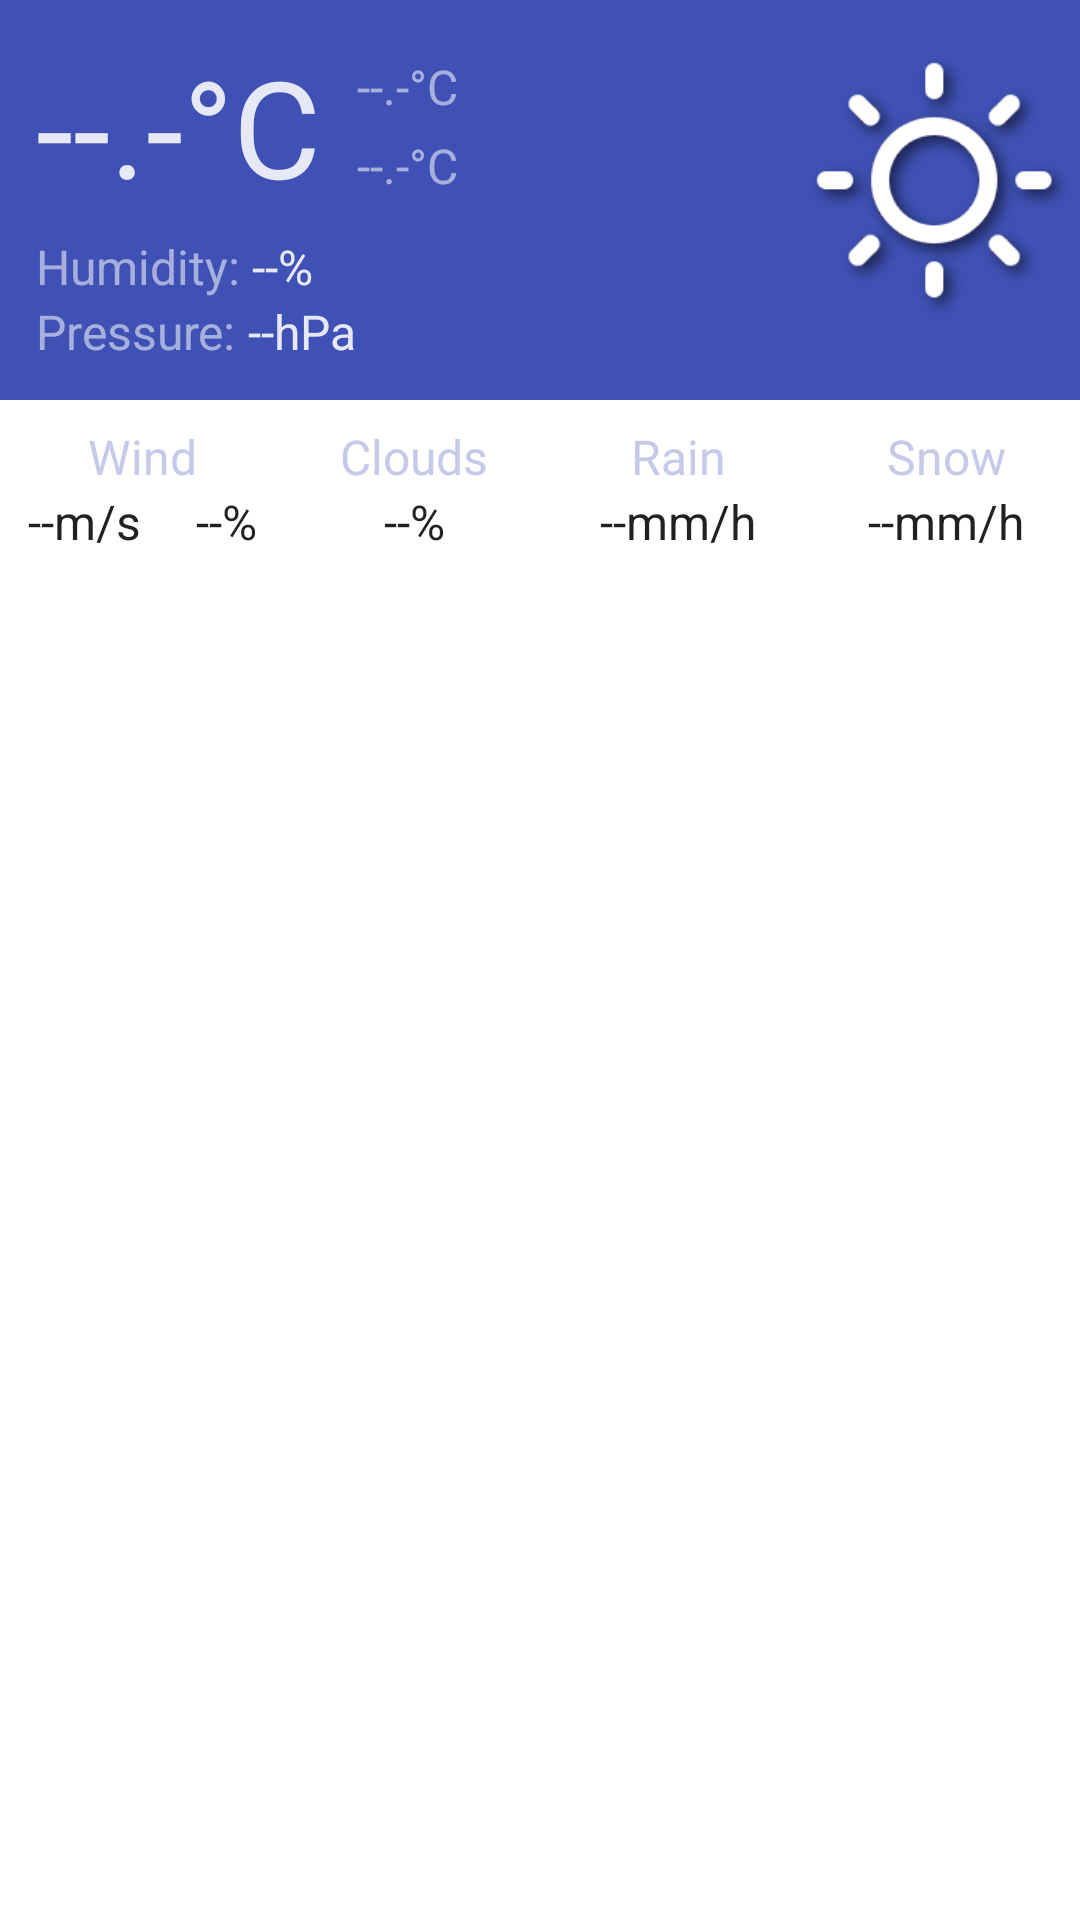

Layout XML and referenced resources for this Android screen:
<!-- AndroidManifest.xml: fallback theme Theme.MaterialComponents.DayNight.NoActionBar -->
<!-- res/layout/main_v2.xml -->
<?xml version="1.0" encoding="utf-8"?>
<RelativeLayout xmlns:android="http://schemas.android.com/apk/res/android"
                android:layout_width="match_parent"
                android:layout_height="match_parent">

    <RelativeLayout
            android:layout_width="fill_parent"
            android:layout_height="wrap_content"
            android:background="@color/colorPrimary"
            android:layout_alignParentTop="true"
            android:layout_alignParentLeft="true"
            android:layout_alignParentRight="true" android:id="@+id/relativeLayout">

        <TextView
                android:layout_width="wrap_content"
                android:layout_height="wrap_content"
                android:textAppearance="?android:attr/textAppearanceLarge"
                android:text="@string/empty_temperature"
                android:textSize="@dimen/display2"
                android:textColor="@color/textLightPrimary"
                android:id="@+id/currentTemperature"
                android:layout_alignParentTop="true"
                android:layout_alignParentLeft="true"
                android:layout_marginLeft="12sp"
                android:layout_marginTop="12sp"/>

        <ImageView
                android:layout_width="wrap_content"
                android:layout_height="wrap_content"
                android:id="@+id/currentWeatherIcon"
                android:contentDescription="@string/current_weather_icon"
                android:layout_alignParentTop="true"
                android:layout_alignParentRight="true"
                android:src="@drawable/icon_01d" android:layout_marginTop="12sp"/>
        <TextView
                android:layout_width="wrap_content"
                android:layout_height="wrap_content"
                android:textAppearance="?android:attr/textAppearanceMedium"
                android:text="@string/empty_temperature"
                android:layout_marginLeft="12sp"
                android:textSize="@dimen/subhead"
                android:textColor="@color/textLightSecondary"
                android:id="@+id/maxTemperature" android:layout_alignTop="@+id/currentTemperature"
                android:layout_toRightOf="@+id/currentTemperature" android:layout_marginTop="6sp"/>

        <TextView
                android:layout_width="wrap_content"
                android:layout_height="wrap_content"
                android:textAppearance="?android:attr/textAppearanceMedium"
                android:text="@string/empty_temperature"
                android:textSize="@dimen/subhead"
                android:layout_marginLeft="12sp"
                android:textColor="@color/textLightSecondary"
                android:id="@+id/minTemperature" android:layout_alignBottom="@+id/currentTemperature"
                android:layout_toRightOf="@+id/currentTemperature" android:layout_marginBottom="6sp"/>
        <TextView
                android:layout_width="wrap_content"
                android:layout_height="wrap_content"
                android:textAppearance="?android:attr/textAppearanceLarge"
                android:text="@string/humidity_label"
                android:layout_marginTop="6sp"
                android:textSize="@dimen/subhead"
                android:textColor="@color/textLightSecondary"
                android:layout_alignParentLeft="true"
                android:layout_marginLeft="12sp"
                android:id="@+id/humidityLabel" android:layout_below="@+id/currentTemperature"/>

        <TextView
                android:layout_width="wrap_content"
                android:layout_height="wrap_content"
                android:textAppearance="?android:attr/textAppearanceLarge"
                android:text="--%"
                android:id="@+id/currentHumidity"
                android:textSize="@dimen/subhead"
                android:textColor="@color/textLightPrimary"
                android:layout_marginLeft="4sp"
                android:layout_alignBaseline="@id/humidityLabel" android:layout_toRightOf="@+id/humidityLabel"/>

        <TextView
                android:layout_width="wrap_content"
                android:layout_height="wrap_content"
                android:textAppearance="?android:attr/textAppearanceLarge"
                android:text="@string/pressure_label"
                android:textSize="@dimen/subhead"
                android:textColor="@color/textLightSecondary"
                android:layout_alignParentLeft="true"
                android:layout_marginLeft="12sp"
                android:id="@+id/pressureLabel" android:layout_below="@+id/humidityLabel"/>

        <TextView
                android:layout_width="wrap_content"
                android:layout_height="wrap_content"
                android:textAppearance="?android:attr/textAppearanceLarge"
                android:text="--hPa"
                android:id="@+id/currentPressure"
                android:textSize="@dimen/subhead"
                android:textColor="@color/textLightPrimary"
                android:layout_marginLeft="4sp"
                android:layout_alignBaseline="@id/pressureLabel" android:layout_toRightOf="@+id/pressureLabel"/>
        <Space
                android:layout_width="20sp"
                android:layout_below="@+id/pressureLabel"
                android:layout_height="12sp"/>


    </RelativeLayout>

    <TableLayout
            android:layout_width="fill_parent"
            android:layout_height="wrap_content"
            android:id="@+id/dataTable"
            android:layout_below="@+id/relativeLayout" android:layout_marginTop="8sp">
        <TableRow
                android:layout_width="fill_parent"
                android:layout_height="wrap_content">

            <TextView
                    android:text="@string/wind"
                    android:layout_height="wrap_content"
                    android:layout_weight="1"
                    android:textSize="@dimen/subhead"
                    android:textColor="@color/colorSecondary"
                    android:gravity="center"/>
            <TextView
                    android:text="@string/clouds"
                    android:layout_height="wrap_content"
                    android:layout_weight="1"
                    android:textSize="@dimen/subhead"
                    android:textColor="@color/colorSecondary"
                    android:gravity="center"/>
            <TextView
                    android:text="@string/rain"
                    android:layout_height="wrap_content"
                    android:layout_weight="1"
                    android:id="@+id/rainHeader"
                    android:textSize="@dimen/subhead"
                    android:textColor="@color/colorSecondary"
                    android:gravity="center"/>
            <TextView
                    android:text="@string/snow"
                    android:layout_height="wrap_content"
                    android:layout_weight="1"
                    android:id="@+id/snowHeader"
                    android:textSize="@dimen/subhead"
                    android:textColor="@color/colorSecondary"
                    android:gravity="center"/>
        </TableRow>
        <TableRow
                android:layout_width="fill_parent"
                android:layout_height="wrap_content">

            <LinearLayout
                    android:orientation="horizontal"
                    android:layout_width="fill_parent"
                    android:layout_weight="1"
                    android:gravity="center"
                    android:layout_height="wrap_content"
                    >
                <TextView
                        android:id="@+id/windSpeed"
                        android:layout_weight="1"
                        android:text="--m/s"
                        android:textColor="@color/textPrimary"
                        android:textSize="@dimen/subhead"
                        android:layout_width="wrap_content"
                        android:layout_height="wrap_content"
                        android:gravity="center"/>
                <TextView
                        android:text="--%"
                        android:layout_width="wrap_content"
                        android:layout_height="wrap_content"
                        android:textColor="@color/textPrimary"
                        android:textSize="@dimen/subhead"
                        android:id="@+id/windDirection"
                        android:layout_weight="1"
                        android:gravity="center"/>
            </LinearLayout>

            <TextView
                    android:text="--%"
                    android:id="@+id/cloudCoverage"
                    android:layout_weight="1"
                    android:textColor="@color/textPrimary"
                    android:textSize="@dimen/subhead"
                    android:gravity="center"/>

            <TextView
                    android:text="--mm/h"
                    android:id="@+id/rainValue"
                    android:layout_weight="1"
                    android:textColor="@color/textPrimary"
                    android:textSize="@dimen/subhead"
                    android:gravity="center"/>

            <TextView
                    android:text="--mm/h"
                    android:id="@+id/snowValue"
                    android:layout_weight="1"
                    android:textColor="@color/textPrimary"
                    android:textSize="@dimen/subhead"
                    android:gravity="center"/>


        </TableRow>
    </TableLayout>

    <ListView
            android:layout_width="wrap_content"
            android:layout_height="wrap_content"
            android:id="@+id/dataList"
            android:layout_alignParentLeft="true"
            android:layout_below="@+id/dataTable" android:headerDividersEnabled="true" android:layout_marginTop="12sp"/>

</RelativeLayout>
<!-- resources referenced by this layout -->
<resources>
  <color name="colorPrimary">#3f51b5</color>
  <color name="colorSecondary">#c5cae9</color>
  <color name="textLightPrimary">#DEFFFFFF</color>
  <color name="textLightSecondary">#8AFFFFFF</color>
  <color name="textPrimary">#DE000000</color>
  <dimen name="display2">45sp</dimen>
  <dimen name="subhead">16sp</dimen>
  <!-- drawable icon_01d: png bitmap (drawable-xhdpi, 13986 bytes) -->
  <string name="clouds">Clouds</string>
  <string name="current_weather_icon">Current weather icon</string>
  <string name="empty_temperature">--.-\u00B0C</string>
  <string name="humidity_label">Humidity: </string>
  <string name="pressure_label">Pressure: </string>
  <string name="rain">Rain</string>
  <string name="snow">Snow</string>
  <string name="wind">Wind</string>
</resources>
